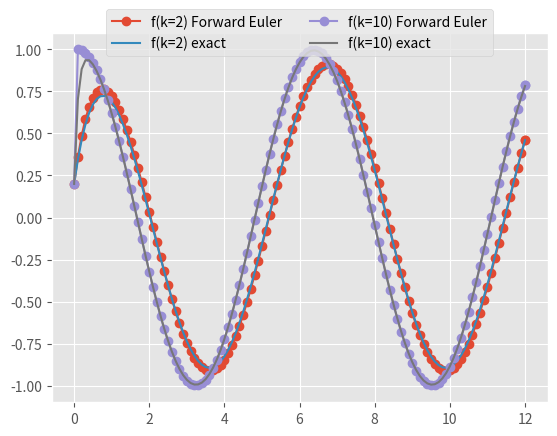
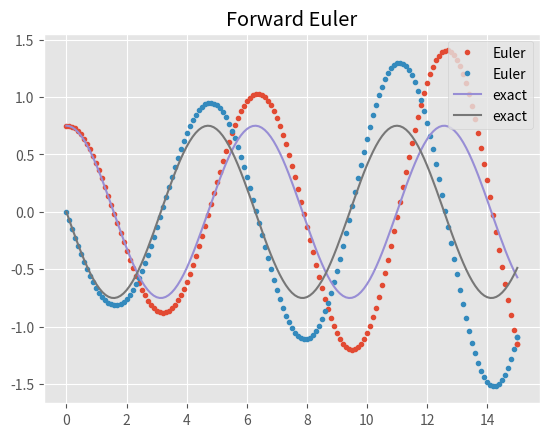
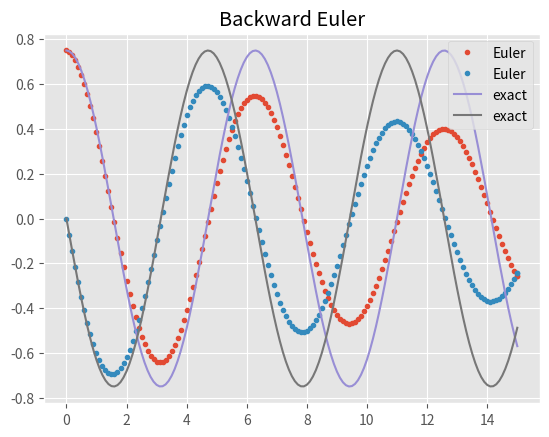
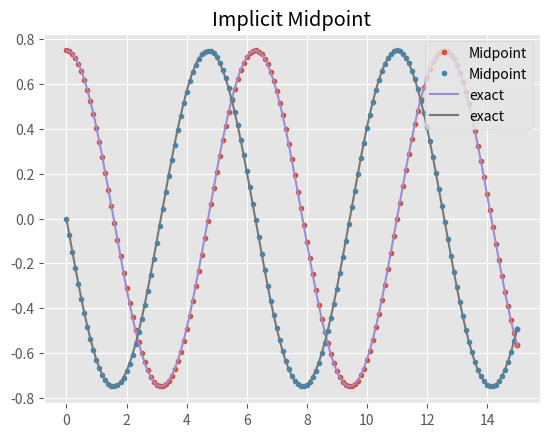
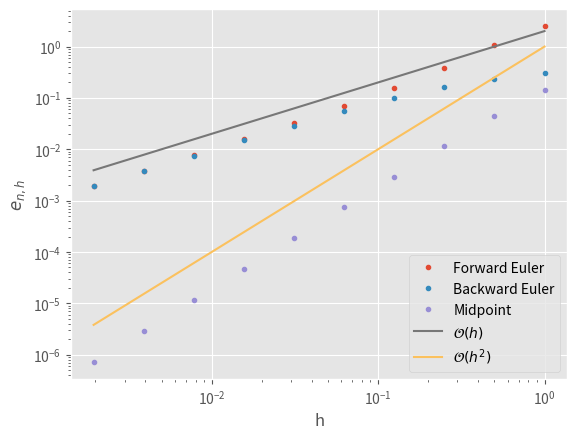
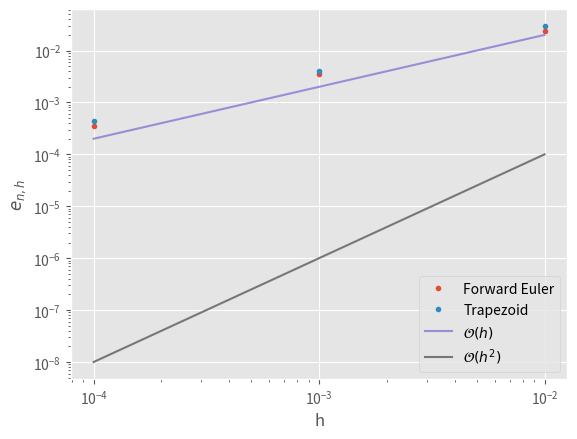

The script that saved these images, in order:
%matplotlib notebook
import numpy
from matplotlib import pyplot
pyplot.style.use("ggplot")

class f(object):
    def __init__(self, k):
        self.k = k
    
    def __call__(self, t, u):
        return -self.k * (u - numpy.cos(t))
    
    def __str__(self):
        return "f(k={})".format(self.k)

    def exact(self, t, u_0):
        k = self.k
        k2p1 = k/(1 + k**2)
        return (u_0 - k*k2p1)*numpy.exp(-k*t) + k2p1 * (numpy.sin(t) + k*numpy.cos(t))
    
def ode_euler(f, u_0, h=0.1, T=1):
    u = numpy.array(u_0)
    t = 0
    thist = [t]
    uhist = [u_0]
    if isinstance(f, numpy.ndarray):
        f_ = f
        # Hack for linear problems
        f = lambda t_, u_: f_ @ u_
    while t < T:
        h = min(h, T - t)
        u = u + h * f(t, u)
        t += h
        thist.append(t)
        uhist.append(u.copy())
    return numpy.asarray(thist), numpy.asarray(uhist)

u_0 = numpy.array(0.2)

pyplot.figure()

for k in [2, 10]:
    rhs = f(k)
    thist, uhist = ode_euler(rhs, u_0, h=.1, T=12)
    pyplot.plot(thist, uhist, "o", linestyle="solid", label=str(rhs)+' Forward Euler')
    pyplot.plot(thist, rhs.exact(thist, u_0), label=str(rhs)+' exact')
pyplot.legend(bbox_to_anchor=(0.5, 1), loc='center', ncol=2);





from scipy.linalg import expm

class linear(object):
    def __init__(self, A):
        self.A = A.copy()
    
    def __call__(self, t, u):
        return self.A @ u
    
    def exact(self, t, u_0):
        t = numpy.array(t, ndmin=1)
        return [numpy.real_if_close(expm(self.A*s) @ u_0) for s in t]

test = linear(numpy.array([[0, 1],
                           [-1, 0]]))
u_0 = numpy.array([.75, 0])
thist, uhist = ode_euler(test.A, u_0, h=.1, T=15)
pyplot.figure()
pyplot.plot(thist, uhist, '.', label='Euler')
pyplot.plot(thist, test.exact(thist, u_0), label='exact')
pyplot.legend(loc='upper right')
pyplot.title('Forward Euler');

def ode_beuler(A, u_0, h=0.1, T=1):
    u = numpy.array(u_0)
    t = 0
    thist = [t]
    uhist = [u_0]
    while t < T:
        h = min(h, T - t)
        # u <- (I - h A)^{-1} u
        u = numpy.linalg.solve(numpy.eye(len(A)) - h*A, u)
        t += h
        thist.append(t)
        uhist.append(u.copy())
    return numpy.asarray(thist), numpy.asarray(uhist)

test = linear(numpy.array([[0, 1],
                           [-1, 0]]))
u_0 = numpy.array([.75, 0])
thist, uhist = ode_beuler(test.A, u_0, h=.1, T=15)
pyplot.figure()
pyplot.plot(thist, uhist, '.', label='Euler')
pyplot.plot(thist, test.exact(thist, u_0), label='exact')
pyplot.legend(loc='upper right')
pyplot.title('Backward Euler');

def ode_midpoint(A, u_0, h=0.1, T=1):
    u = numpy.array(u_0)
    t = 0
    thist = [t]
    uhist = [u_0]
    I = numpy.eye(len(A))
    while t < T:
        h = min(h, T - t)
        # u <- (I - h/2 A)^{-1} (I + h/2 A) u
        u = numpy.linalg.solve(I - h/2*A, (I + h/2*A) @ u)
        t += h
        thist.append(t)
        uhist.append(u.copy())
    return numpy.asarray(thist), numpy.asarray(uhist)

test = linear(numpy.array([[0, 1],
                           [-1, 0]]))
u_0 = numpy.array([.75, 0])
thist, uhist = ode_midpoint(test.A, u_0, h=.1, T=15)
pyplot.figure()
pyplot.plot(thist, uhist, '.', label='Midpoint')
pyplot.plot(thist, test.exact(thist, u_0), label='exact')
pyplot.legend(loc='upper right')
pyplot.title('Implicit Midpoint');

def mms(eqn, integrator, u_0, h=0.1, T=15):
    thist, uhist = integrator(eqn.A, u_0, h=h, T=T)
    return numpy.abs(uhist[-1] - eqn.exact(thist[-1], u_0))

eqn = linear(numpy.array([[0, 1],
                          [-1, 0]]))
u_0 = numpy.array([.75, 0])

hs = numpy.array([1/2**i for i in range(10)])
pyplot.figure()
for name, method in [("Forward Euler", ode_euler), 
                     ("Backward Euler", ode_beuler), 
                     ("Midpoint", ode_midpoint)]:
    errors = []
    for h in hs:
        error = mms(eqn, method, u_0, h=h, T=4)
        errors.append(error[0, 0])
    pyplot.loglog(hs, errors, ".", label=name)
    
pyplot.loglog(hs, 2*hs, label="$\mathcal{O}(h)$")
pyplot.loglog(hs, hs**2, label="$\mathcal{O}(h^2)$")
pyplot.legend()
pyplot.xlabel("h")
pyplot.ylabel("$e_{n,h}$");

import scipy.optimize

## We'll come back to rootfinding later!
def ode_trapezoid_nonlinear(f, u_0, h=0.1, T=1):
    u = numpy.array(u_0)
    t = 0
    thist = [t]
    uhist = [u_0]
    func = lambda un1, un: un1 - h/2*(f(0, un1) + f(0, un)) - un
    while t < T:
        h = min(h, T - t)
        # Solve u_{n+1} = u_n + h/2(f(t, u_{n+1}) + f(t, u_n))
        u = scipy.optimize.newton(func, u, args=(u, ), maxiter=200)
        t += h
        thist.append(t)
        uhist.append(u.copy())
    return numpy.asarray(thist), numpy.asarray(uhist)


def ode_beuler_nonlinear(f, u_0, h=0.1, T=1):
    u = numpy.array(u_0)
    t = 0
    thist = [t]
    uhist = [u_0]
    func = lambda un1, un: un1 - h*f(0, un1) - un
    while t < T:
        h = min(h, T - t)
        # Solve u_{n+1} = u_n + h f(t, u_{n+1}
        u = scipy.optimize.newton(func, u, args=(u, ), maxiter=100)
        t += h
        thist.append(t)
        uhist.append(u.copy())
    return numpy.asarray(thist), numpy.asarray(uhist)

class nonlipschitz(object):
    def __call__(self, t, u):
        return numpy.log(3) * (u - numpy.floor(u) - 3/2)
    def exact(self, t, u_0):
        return -numpy.floor(t) + 1/2 * (1 - 3**(t - numpy.floor(t)))

def mms(eqn, integrator, u_0, h=0.1, T=15):
    thist, uhist = integrator(eqn, u_0, h=h, T=T)
    return numpy.abs(uhist[-1] - eqn.exact(thist[-1], u_0))

eqn = nonlipschitz()
u_0 = numpy.array(0)

hs = numpy.array([1/10**i for i in range(2, 5)])
pyplot.figure()
for name, method in [("Forward Euler", ode_euler),
                     ("Trapezoid", ode_trapezoid_nonlinear)]:
    errors = []
    for h in hs:
        error = mms(eqn, method, u_0, h=h, T=8)
        errors.append(error)
    pyplot.loglog(hs, errors, ".", label=name)
    
pyplot.loglog(hs, 2*hs, label="$\mathcal{O}(h)$")
pyplot.loglog(hs, hs**2, label="$\mathcal{O}(h^2)$")
pyplot.legend()
pyplot.xlabel("h")
pyplot.ylabel("$e_{n,h}$");